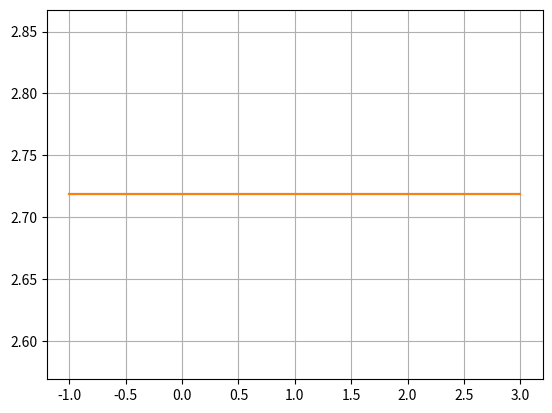

Write Python code to recreate this figure. (Note: this script raises an exception after producing the figure.)
# Написать программу для вычисления производной и построения графика от показательной функции.
import math
import numpy as np
from matplotlib import pyplot as plt


class Derivate:
    def __init__(self, func):
        self.func = func

    def __call__(self, a, x, dx=0.0001):
        return (self.func(a, x + dx) - self.func(a, x)) / dx


class Plot:
    def __init__(self, func):
        self.func = func

    def __call__(self, a, x):
        x = np.linspace(-1, 3, 100)
        y = self.func(a, x)
        plt.plot(x, y)
        plt.grid(True)
        plt.show()


# @Plot
@Derivate
@Plot
def func(a, x):
    return math.e ** (a ** x)

def sin(x):
    return math.sin(x)

print(func(1, 3))
